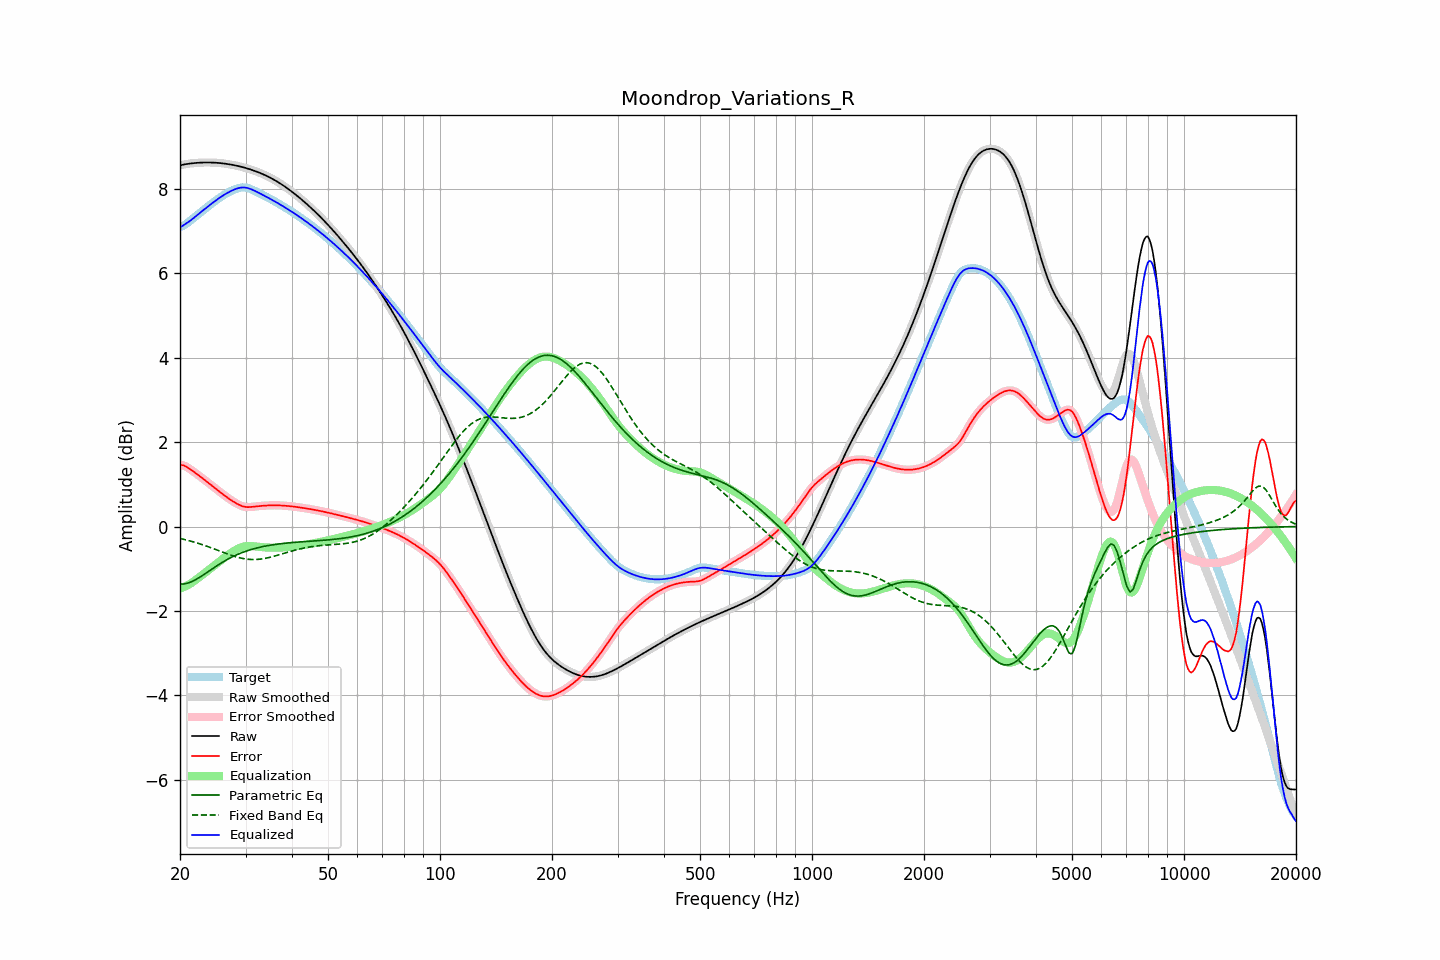

Data behind this chart, as committed beside it:
frequency, raw, error, smoothed, error_smoothed, equalization, parametric_eq, fixed_band_eq, equalized_raw, equalized_smoothed, target
20.00, 8.55, 1.45, 8.55, 1.45, -1.47, -1.36, -0.28, 7.08, 7.08, 7.10
20.20, 8.56, 1.45, 8.56, 1.45, -1.45, -1.36, -0.29, 7.10, 7.10, 7.10
20.40, 8.57, 1.45, 8.57, 1.45, -1.44, -1.36, -0.30, 7.13, 7.13, 7.12
20.61, 8.57, 1.43, 8.57, 1.43, -1.42, -1.35, -0.31, 7.15, 7.15, 7.14
20.81, 8.58, 1.41, 8.58, 1.41, -1.40, -1.35, -0.32, 7.18, 7.18, 7.17
21.02, 8.59, 1.39, 8.59, 1.39, -1.39, -1.34, -0.33, 7.20, 7.20, 7.20
21.23, 8.59, 1.36, 8.59, 1.36, -1.36, -1.32, -0.34, 7.23, 7.23, 7.23
21.44, 8.60, 1.34, 8.60, 1.34, -1.34, -1.31, -0.35, 7.26, 7.26, 7.26
21.66, 8.60, 1.31, 8.60, 1.31, -1.31, -1.29, -0.36, 7.29, 7.29, 7.29
21.87, 8.60, 1.28, 8.60, 1.28, -1.29, -1.27, -0.37, 7.32, 7.32, 7.32
22.09, 8.61, 1.26, 8.61, 1.26, -1.26, -1.25, -0.38, 7.35, 7.35, 7.35
22.31, 8.61, 1.23, 8.61, 1.23, -1.23, -1.23, -0.39, 7.38, 7.38, 7.38
22.54, 8.61, 1.20, 8.61, 1.20, -1.20, -1.21, -0.41, 7.41, 7.41, 7.41
22.76, 8.61, 1.17, 8.61, 1.17, -1.17, -1.18, -0.42, 7.44, 7.44, 7.44
22.99, 8.62, 1.14, 8.62, 1.14, -1.14, -1.16, -0.43, 7.47, 7.47, 7.47
23.22, 8.62, 1.11, 8.62, 1.11, -1.11, -1.13, -0.44, 7.50, 7.50, 7.50
23.45, 8.62, 1.08, 8.62, 1.08, -1.08, -1.11, -0.46, 7.53, 7.53, 7.53
23.69, 8.62, 1.05, 8.62, 1.05, -1.05, -1.08, -0.47, 7.56, 7.56, 7.56
23.92, 8.62, 1.02, 8.62, 1.02, -1.02, -1.06, -0.48, 7.59, 7.59, 7.59
24.16, 8.62, 0.99, 8.62, 0.99, -0.99, -1.03, -0.50, 7.62, 7.62, 7.62
24.40, 8.62, 0.96, 8.62, 0.96, -0.96, -1.00, -0.51, 7.65, 7.65, 7.65
24.65, 8.61, 0.93, 8.61, 0.93, -0.93, -0.98, -0.53, 7.68, 7.68, 7.68
24.89, 8.61, 0.90, 8.61, 0.90, -0.90, -0.95, -0.54, 7.71, 7.71, 7.71
25.14, 8.61, 0.87, 8.61, 0.87, -0.87, -0.93, -0.56, 7.74, 7.74, 7.74
25.39, 8.61, 0.84, 8.61, 0.84, -0.84, -0.90, -0.57, 7.76, 7.76, 7.76
25.65, 8.60, 0.81, 8.60, 0.81, -0.81, -0.88, -0.59, 7.79, 7.79, 7.79
25.91, 8.60, 0.78, 8.60, 0.78, -0.78, -0.86, -0.60, 7.82, 7.82, 7.82
26.16, 8.59, 0.75, 8.59, 0.75, -0.75, -0.83, -0.61, 7.84, 7.84, 7.84
26.43, 8.59, 0.73, 8.59, 0.73, -0.73, -0.81, -0.63, 7.86, 7.86, 7.86
26.69, 8.58, 0.70, 8.58, 0.70, -0.70, -0.79, -0.64, 7.89, 7.89, 7.89
26.96, 8.58, 0.67, 8.58, 0.67, -0.67, -0.77, -0.66, 7.91, 7.91, 7.91
27.23, 8.57, 0.64, 8.57, 0.64, -0.64, -0.75, -0.67, 7.93, 7.93, 7.93
27.50, 8.57, 0.62, 8.57, 0.62, -0.62, -0.73, -0.68, 7.95, 7.95, 7.95
27.77, 8.56, 0.59, 8.56, 0.59, -0.59, -0.71, -0.70, 7.97, 7.97, 7.96
28.05, 8.55, 0.57, 8.55, 0.57, -0.57, -0.69, -0.71, 7.98, 7.98, 7.98
28.33, 8.54, 0.55, 8.54, 0.55, -0.55, -0.67, -0.72, 7.99, 8.00, 7.99
28.62, 8.53, 0.53, 8.53, 0.53, -0.53, -0.66, -0.73, 8.01, 8.01, 8.01
28.90, 8.53, 0.51, 8.53, 0.51, -0.51, -0.64, -0.74, 8.02, 8.02, 8.02
29.19, 8.52, 0.49, 8.52, 0.49, -0.49, -0.63, -0.75, 8.02, 8.02, 8.02
29.48, 8.51, 0.48, 8.51, 0.48, -0.48, -0.61, -0.76, 8.03, 8.03, 8.03
29.78, 8.50, 0.47, 8.50, 0.47, -0.47, -0.60, -0.76, 8.03, 8.03, 8.03
30.08, 8.49, 0.46, 8.49, 0.46, -0.46, -0.58, -0.77, 8.02, 8.02, 8.02
30.38, 8.47, 0.46, 8.47, 0.46, -0.46, -0.57, -0.77, 8.01, 8.01, 8.02
30.68, 8.46, 0.46, 8.46, 0.46, -0.46, -0.56, -0.78, 8.00, 8.00, 8.00
30.99, 8.45, 0.46, 8.45, 0.46, -0.46, -0.55, -0.78, 7.99, 7.99, 7.99
31.30, 8.44, 0.47, 8.44, 0.47, -0.46, -0.54, -0.78, 7.97, 7.97, 7.97
31.61, 8.42, 0.47, 8.42, 0.47, -0.47, -0.53, -0.78, 7.96, 7.96, 7.95
31.93, 8.41, 0.47, 8.41, 0.47, -0.47, -0.52, -0.78, 7.94, 7.94, 7.94
32.24, 8.40, 0.48, 8.40, 0.48, -0.48, -0.51, -0.78, 7.92, 7.92, 7.92
32.57, 8.38, 0.48, 8.38, 0.48, -0.48, -0.50, -0.78, 7.90, 7.90, 7.90
32.89, 8.37, 0.49, 8.37, 0.49, -0.49, -0.49, -0.77, 7.88, 7.88, 7.88
33.22, 8.35, 0.49, 8.35, 0.49, -0.49, -0.48, -0.77, 7.86, 7.86, 7.86
33.55, 8.33, 0.49, 8.33, 0.49, -0.49, -0.47, -0.76, 7.84, 7.84, 7.84
33.89, 8.32, 0.50, 8.32, 0.50, -0.50, -0.46, -0.75, 7.82, 7.82, 7.82
34.23, 8.30, 0.50, 8.30, 0.50, -0.50, -0.46, -0.75, 7.80, 7.80, 7.80
34.57, 8.28, 0.50, 8.28, 0.50, -0.50, -0.45, -0.74, 7.78, 7.78, 7.78
34.92, 8.26, 0.50, 8.26, 0.50, -0.50, -0.44, -0.73, 7.76, 7.76, 7.76
35.27, 8.24, 0.50, 8.24, 0.50, -0.50, -0.44, -0.72, 7.74, 7.74, 7.74
35.62, 8.22, 0.50, 8.22, 0.50, -0.50, -0.43, -0.71, 7.72, 7.72, 7.72
35.97, 8.20, 0.50, 8.20, 0.50, -0.50, -0.43, -0.70, 7.70, 7.70, 7.70
... 635 more rows
